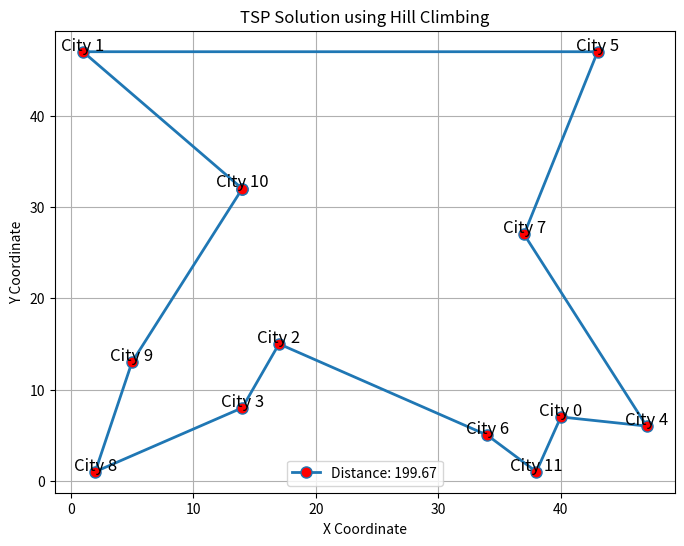

The matplotlib source for this figure:
import matplotlib.pyplot as plt
import random
import math

# 沿用之前的 TSPSolver 類別
class TSPSolver:
    def __init__(self, cities):
        self.cities = cities
        self.num_cities = len(cities)

    def calculate_distance(self, path):
        total_dist = 0
        for i in range(self.num_cities):
            c1 = self.cities[path[i]]
            c2 = self.cities[path[(i + 1) % self.num_cities]]
            total_dist += math.sqrt((c1[0] - c2[0])**2 + (c1[1] - c2[1])**2)
        return total_dist

    def hill_climbing(self):
        current_path = list(range(self.num_cities))
        random.shuffle(current_path)
        current_dist = self.calculate_distance(current_path)

        while True:
            best_neighbor = None
            best_neighbor_dist = current_dist
            
            # 鄰域搜尋：嘗試所有可能的兩點交換
            for i in range(self.num_cities):
                for j in range(i + 1, self.num_cities):
                    neighbor = current_path[:]
                    neighbor[i], neighbor[j] = neighbor[j], neighbor[i]
                    dist = self.calculate_distance(neighbor)
                    if dist < best_neighbor_dist:
                        best_neighbor_dist = dist
                        best_neighbor = neighbor

            if best_neighbor is None:
                break
            current_path = best_neighbor
            current_dist = best_neighbor_dist
            
        return current_path, current_dist

def plot_tsp(cities, path, distance):
    x = [cities[i][0] for i in path] + [cities[path[0]][0]]
    y = [cities[i][1] for i in path] + [cities[path[0]][1]]
    
    plt.figure(figsize=(8, 6))
    plt.plot(x, y, 'o-', mfc='red', markersize=8, linewidth=2, label=f'Distance: {distance:.2f}')
    
    # 標記城市編號
    for i, (px, py) in enumerate(cities):
        plt.text(px, py + 0.2, f'City {i}', fontsize=12, ha='center')
        
    plt.title("TSP Solution using Hill Climbing")
    plt.xlabel("X Coordinate")
    plt.ylabel("Y Coordinate")
    plt.legend()
    plt.grid(True)
    plt.show()

# --- 執行與測試 ---
if __name__ == "__main__":
    # 隨機產生 12 個城市
    random.seed(42) # 固定種子碼方便重複實驗
    random_cities = [(random.randint(0, 50), random.randint(0, 50)) for _ in range(12)]
    
    solver = TSPSolver(random_cities)
    
    # 執行多次隨機重啟以跳出局部最優
    best_path = None
    min_dist = float('inf')
    
    print("優化中...")
    for _ in range(20): 
        path, dist = solver.hill_climbing()
        if dist < min_dist:
            min_dist = dist
            best_path = path

    print(f"最優路徑: {best_path}")
    print(f"最優距離: {min_dist:.2f}")
    
    # 畫圖
    plot_tsp(random_cities, best_path, min_dist)
